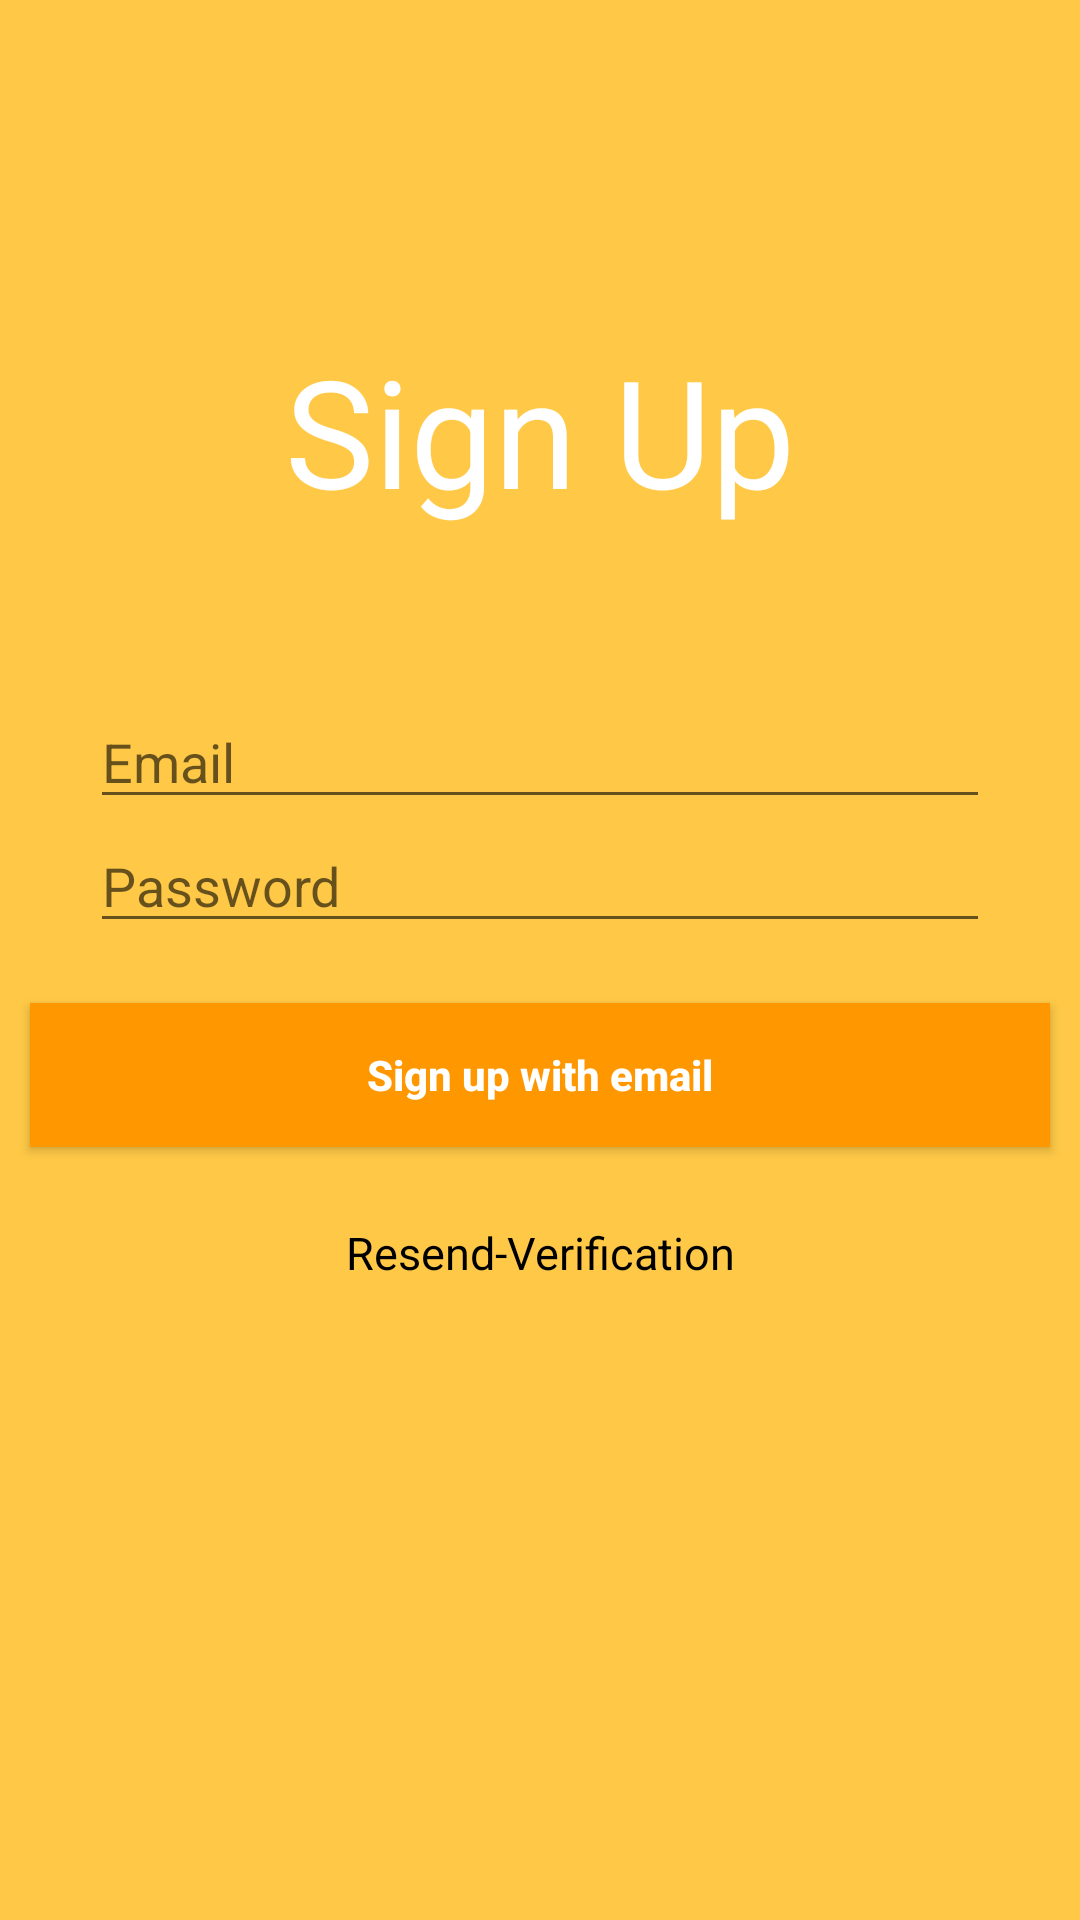

The Android layout XML behind this screen, and the referenced resources:
<!-- AndroidManifest.xml: application theme AppTheme -->
<!-- res/layout/fragment_signup.xml -->
<?xml version="1.0" encoding="utf-8"?>
<FrameLayout xmlns:android="http://schemas.android.com/apk/res/android"
    xmlns:app="http://schemas.android.com/apk/res-auto"
    xmlns:tools="http://schemas.android.com/tools"
    android:layout_width="match_parent"
    android:layout_height="match_parent"
    tools:context=".Authentication.SignUp">


    <LinearLayout
        android:layout_width="match_parent"
        android:layout_height="match_parent"
        android:orientation="vertical"
        android:background="@color/colorAccent">


        <TextView
            android:layout_marginTop="100dp"
            android:layout_marginBottom="35dp"
            android:paddingBottom="20dp"
            android:paddingTop="10dp"
            android:id="@+id/signup_tv"
            android:layout_width="match_parent"
            android:layout_height="wrap_content"
            android:text="@string/sign_up"
            android:textAlignment="center"
            android:textColor="@android:color/white"
            android:textSize="50sp" />

        <EditText
            android:id="@+id/signup_et_email"
            android:layout_width="300dp"
            android:layout_gravity="center"
            android:layout_height="wrap_content"
            android:ems="10"
            android:hint="Email"
            android:inputType="textEmailAddress" />

        <EditText
            android:id="@+id/signup_et_password"
            android:layout_width="300dp"
            android:layout_gravity="center"
            android:layout_height="wrap_content"
            android:ems="10"
            android:hint="Password"
            android:inputType="textPassword" />

        <Button
            android:id="@+id/signup_button_signup"
            android:layout_gravity="center"
            android:layout_width="match_parent"
            android:layout_marginTop="20dp"
            android:layout_marginLeft="10dp"
            android:layout_marginRight="10dp"
            android:layout_height="wrap_content"
            android:background="@color/colorPrimary"
            android:text="@string/sign_up_email"
            android:textAllCaps="false"
            android:textAlignment="center"
            android:textColor="@android:color/white"
            android:textStyle="bold" />

        <TextView
            android:id="@+id/signup_tv_resendVerification"
            android:layout_width="match_parent"
            android:layout_height="wrap_content"
            android:gravity="center"
            android:textSize="15sp"
            android:layout_marginTop="15sp"
            android:padding="10dp"
            android:clickable="true"
            android:textColor="@android:color/black"
            android:text="Resend-Verification" />


    </LinearLayout>
</FrameLayout>
<!-- resources referenced by this layout -->
<resources>
  <color name="colorAccent">#FFC947</color>
  <color name="colorPrimary">#ff9800</color>
  <string name="sign_up">Sign Up</string>
  <string name="sign_up_email">Sign up with email</string>
  <style name="AppTheme" parent="Theme.AppCompat.Light.DarkActionBar">
          
          <item name="android:windowDrawsSystemBarBackgrounds">true</item>
          <item name="colorPrimary">@color/colorPrimary</item>
          <item name="colorPrimaryDark">@color/colorPrimaryDark</item>
          <item name="colorAccent">@color/colorAccent</item>
      </style>
  <color name="colorPrimaryDark">#D46A00</color>
</resources>
